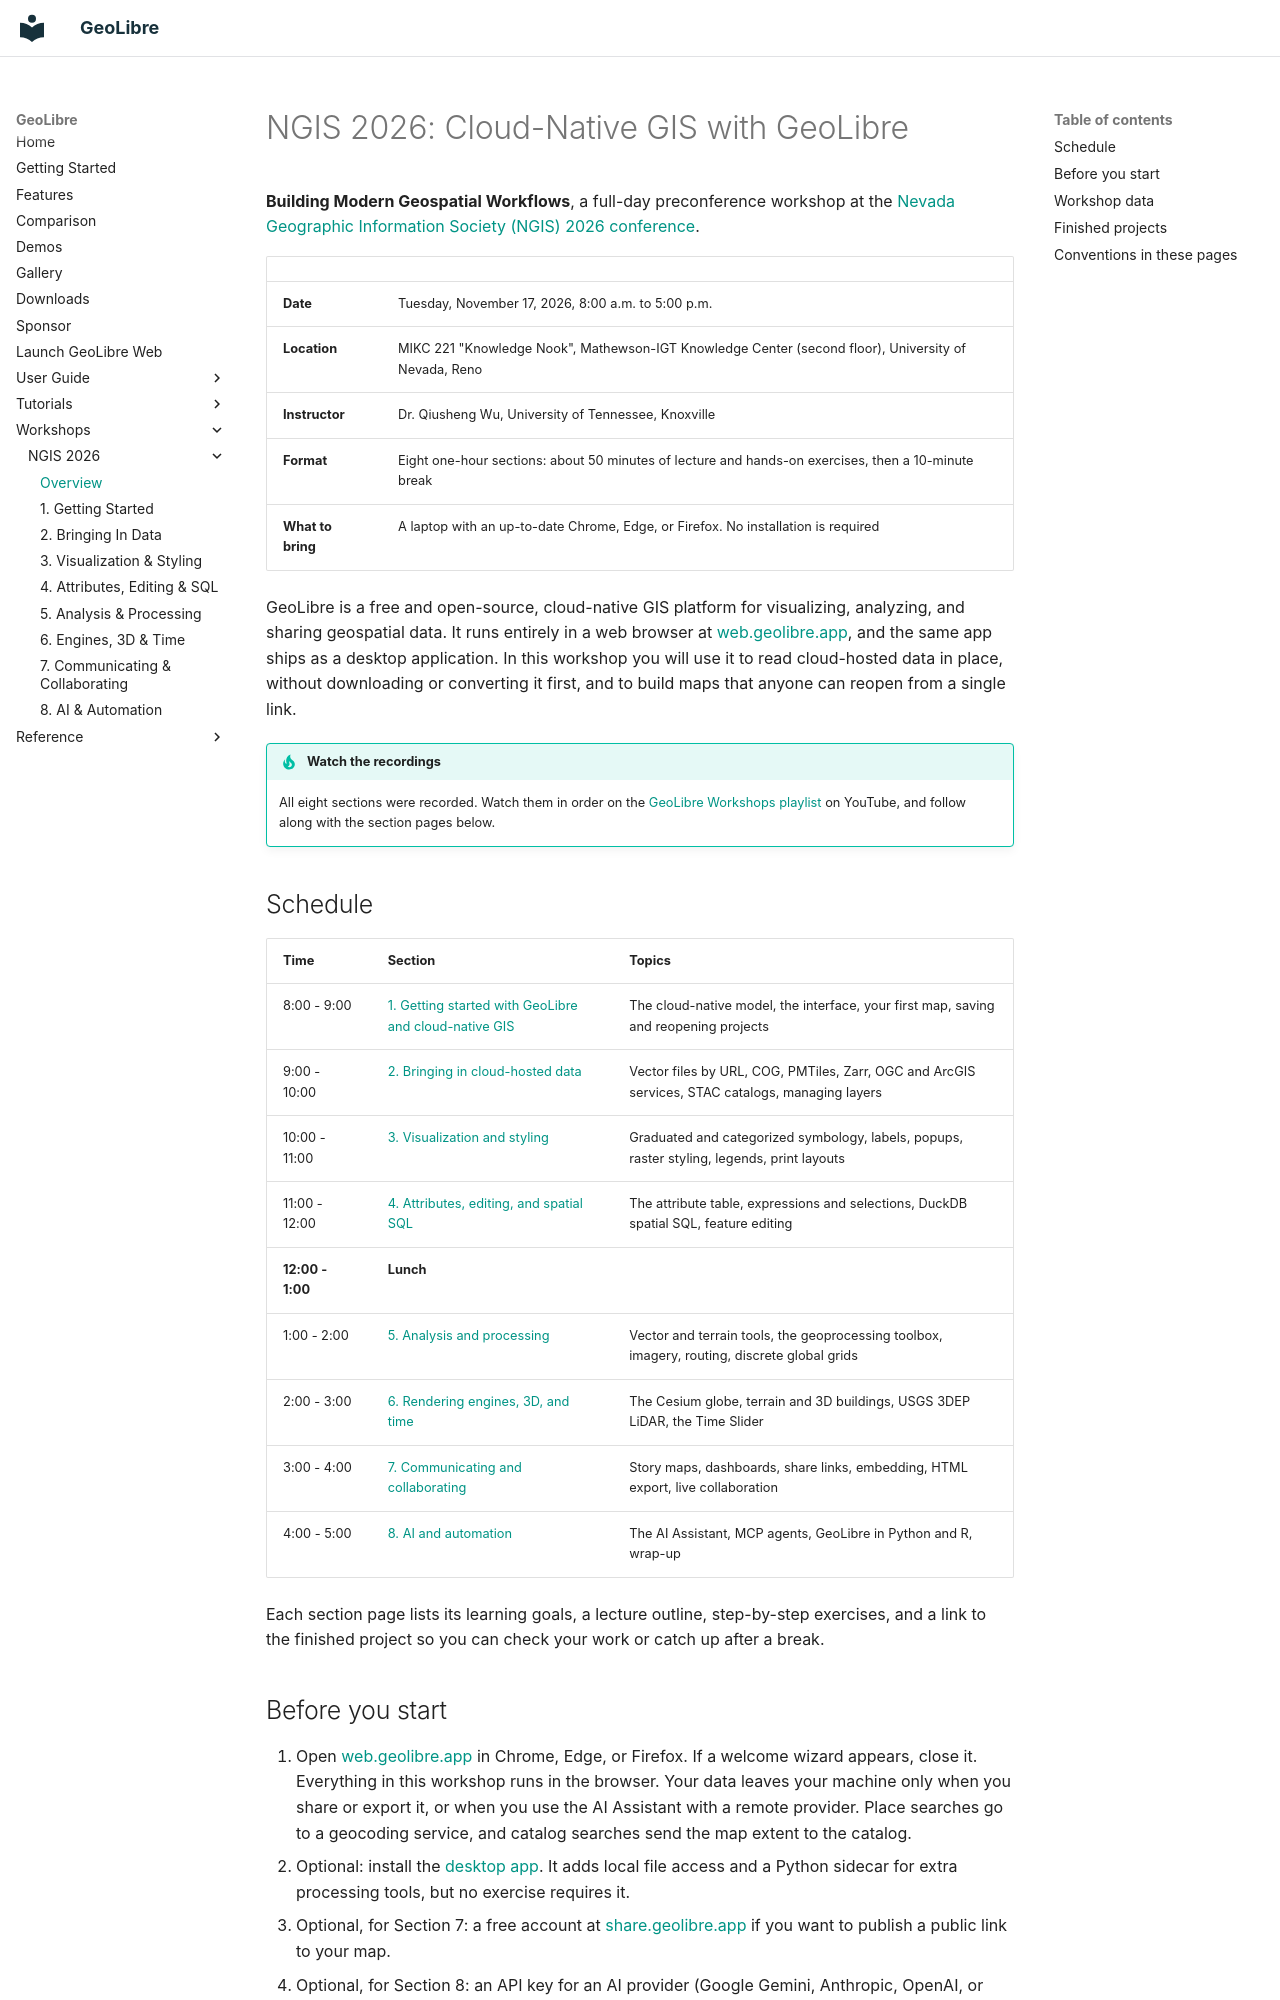

repository: opengeos/GeoLibre · page: workshops/ngis-2026/index.html · generator: mkdocs

# NGIS 2026: Cloud-Native GIS with GeoLibre

**Building Modern Geospatial Workflows**, a full-day preconference workshop at
the [Nevada Geographic Information Society (NGIS) 2026 conference](https://ngis.org/preconference-training).

| | |
| --- | --- |
| **Date** | Tuesday, November 17, 2026, 8:00 a.m. to 5:00 p.m. |
| **Location** | MIKC 221 "Knowledge Nook", Mathewson-IGT Knowledge Center (second floor), University of Nevada, Reno |
| **Instructor** | Dr. Qiusheng Wu, University of Tennessee, Knoxville |
| **Format** | Eight one-hour sections: about 50 minutes of lecture and hands-on exercises, then a 10-minute break |
| **What to bring** | A laptop with an up-to-date Chrome, Edge, or Firefox. No installation is required |

GeoLibre is a free and open-source, cloud-native GIS platform for visualizing,
analyzing, and sharing geospatial data. It runs entirely in a web browser at
[web.geolibre.app](https://web.geolibre.app), and the same app ships as a
desktop application. In this workshop you will use it to read cloud-hosted
data in place, without downloading or converting it first, and to build maps
that anyone can reopen from a single link.

!!! tip "Watch the recordings"
    All eight sections were recorded. Watch them in order on the
    [GeoLibre Workshops playlist](https://www.youtube.com/playlist?list=PLe4LOpcEE1lU)
    on YouTube, and follow along with the section pages below.

## Schedule

| Time | Section | Topics |
| --- | --- | --- |
| 8:00 - 9:00 | [1. Getting started with GeoLibre and cloud-native GIS](01-getting-started.md) | The cloud-native model, the interface, your first map, saving and reopening projects |
| 9:00 - 10:00 | [2. Bringing in cloud-hosted data](02-bringing-in-data.md) | Vector files by URL, COG, PMTiles, Zarr, OGC and ArcGIS services, STAC catalogs, managing layers |
| 10:00 - 11:00 | [3. Visualization and styling](03-visualization-styling.md) | Graduated and categorized symbology, labels, popups, raster styling, legends, print layouts |
| 11:00 - 12:00 | [4. Attributes, editing, and spatial SQL](04-attributes-editing-sql.md) | The attribute table, expressions and selections, DuckDB spatial SQL, feature editing |
| **12:00 - 1:00** | **Lunch** | |
| 1:00 - 2:00 | [5. Analysis and processing](05-analysis-processing.md) | Vector and terrain tools, the geoprocessing toolbox, imagery, routing, discrete global grids |
| 2:00 - 3:00 | [6. Rendering engines, 3D, and time](06-3d-and-time.md) | The Cesium globe, terrain and 3D buildings, USGS 3DEP LiDAR, the Time Slider |
| 3:00 - 4:00 | [7. Communicating and collaborating](07-communicating-collaborating.md) | Story maps, dashboards, share links, embedding, HTML export, live collaboration |
| 4:00 - 5:00 | [8. AI and automation](08-ai-automation.md) | The AI Assistant, MCP agents, GeoLibre in Python and R, wrap-up |

Each section page lists its learning goals, a lecture outline, step-by-step
exercises, and a link to the finished project so you can check your work or
catch up after a break.

## Before you start

1. Open [web.geolibre.app](https://web.geolibre.app) in Chrome, Edge, or
   Firefox. If a welcome wizard appears, close it. Everything in this workshop
   runs in the browser. Your data leaves your machine only when you share or
   export it, or when you use the AI Assistant with a remote provider. Place
   searches go to a geocoding service, and catalog searches send the map
   extent to the catalog.
2. Optional: install the [desktop app](../../downloads.md). It adds local file
   access and a Python sidecar for extra processing tools, but no exercise
   requires it.
3. Optional, for Section 7: a free account at
   [share.geolibre.app](https://share.geolibre.app) if you want to publish a
   public link to your map.
4. Optional, for Section 8: an API key for an AI provider (Google Gemini,
   Anthropic, OpenAI, or OpenRouter), or a local [Ollama](https://ollama.com)
   install, if you want to try the AI Assistant yourself.

!!! tip "Falling behind is fine"
    Every section ends with an **Open the finished project** link. It opens the
    exact map the exercise builds, so you can pick up the next section from a
    clean state at any time.
